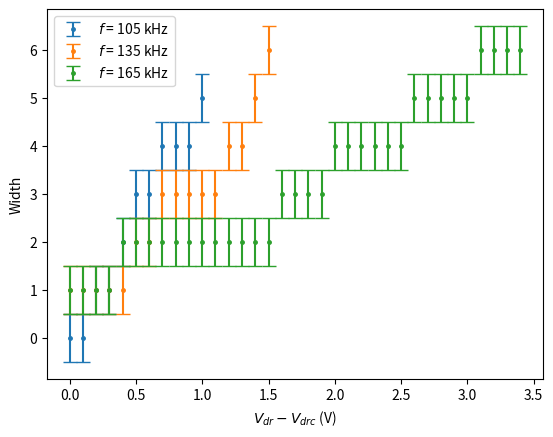
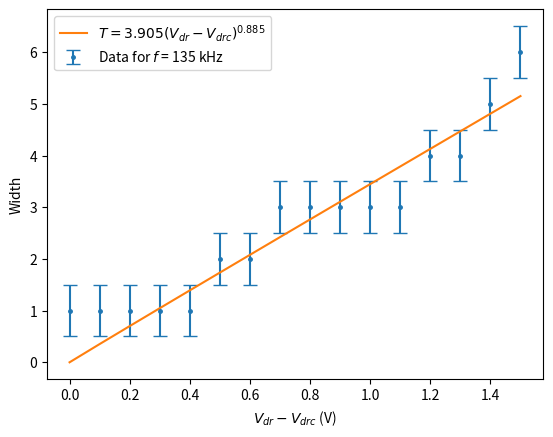

Generate these figures, in order, with matplotlib:
import numpy as np
import matplotlib.pyplot as plt
import scipy.optimize as opt
import os

# frequency = 135kHz
# Vdrc = 6.680

Vdrive = 0.1*np.arange(0,16,1)
			 #6,7,8,9,0,1,2,3,4,5,6,7,8,9,0,1
thicknesses=[[0,0,1,1,2,3,3,4,4,4,5]
			,[0,0,1,1,2,3,3,3,4,4,5]
			,[1,1,1,2,2,3,3,3,3,3,4,5]
			,[1,1,1,2,2,3,3,4,4,5,5,6,7]
			,[1,1,1,2,2,3,3,3,3,4,4,5,6,7]
			,[1,1,1,1,2,2,3,3,3,3,4,4,4,5,6]
			,[1,1,1,1,1,2,2,3,3,3,3,3,4,4,5,6]
			,[1,1,1,2,2,2,2,2,2,3,3,3,4,4,5,5,6]
			,[1,1,2,2,2,2,2,2,2,3,3,3,4,4,5,5,5,6,7]
			,[1,1,1,2,2,2,2,2,2,2,2,3,3,4,4,4,5,5,5,6,6,7]
			,[1,1,2,2,2,2,2,2,2,2,2,2,3,3,3,4,4,4,5,5,6,6,6,7,8]
			,[1,1,2,2,2,2,2,2,2,2,2,2,2,3,3,4,4,4,4,4,4,5,5,5,6,6,6,7]
			,[1,1,1,1,2,2,2,2,2,2,2,2,2,2,2,2,3,3,3,3,4,4,4,4,4,4,5,5,5,5,5,6,6,6,6]]
		
for i,t in zip(range(len(thicknesses)),thicknesses):
	(a,b),pcov = opt.curve_fit(lambda x,a,b: a*(x**b), 0.1*np.arange(len(t)), t)
	perr = np.sqrt(np.diag(pcov))
	print(a,perr[0],b,perr[1], abs(b-1.5247)/1.5247*100)
	if i % 6 == 0:
		plt.figure(0)
		plt.errorbar(np.arange(len(t))*0.1,t,yerr=np.ones(len(t))*0.5,marker='o',markersize=2.5,linestyle='',capsize=5)
		plt.xlabel("$V_{dr}-V_{drc}$ (V)")
		plt.ylabel("Width")
	if i == 6:
		plt.figure(1)
		plt.errorbar(np.arange(len(t))*0.1,t,yerr=np.ones(len(t))*0.5,marker='o',markersize=2.5,linestyle='',capsize=5)
		plt.plot(np.arange(len(t))*0.1,a*(np.arange(len(t))*0.1)**b)
		plt.xlabel("$V_{dr}-V_{drc}$ (V)")
		plt.ylabel("Width")
		plt.legend(["$T=3.905(V_{dr}-V_{drc})^{0.885}$","Data for $f$ = 135 kHz"])

plt.figure(0)
plt.legend(["$f$ = 105 kHz","$f$ = 135 kHz","$f$ = 165 kHz"])
plt.show()
